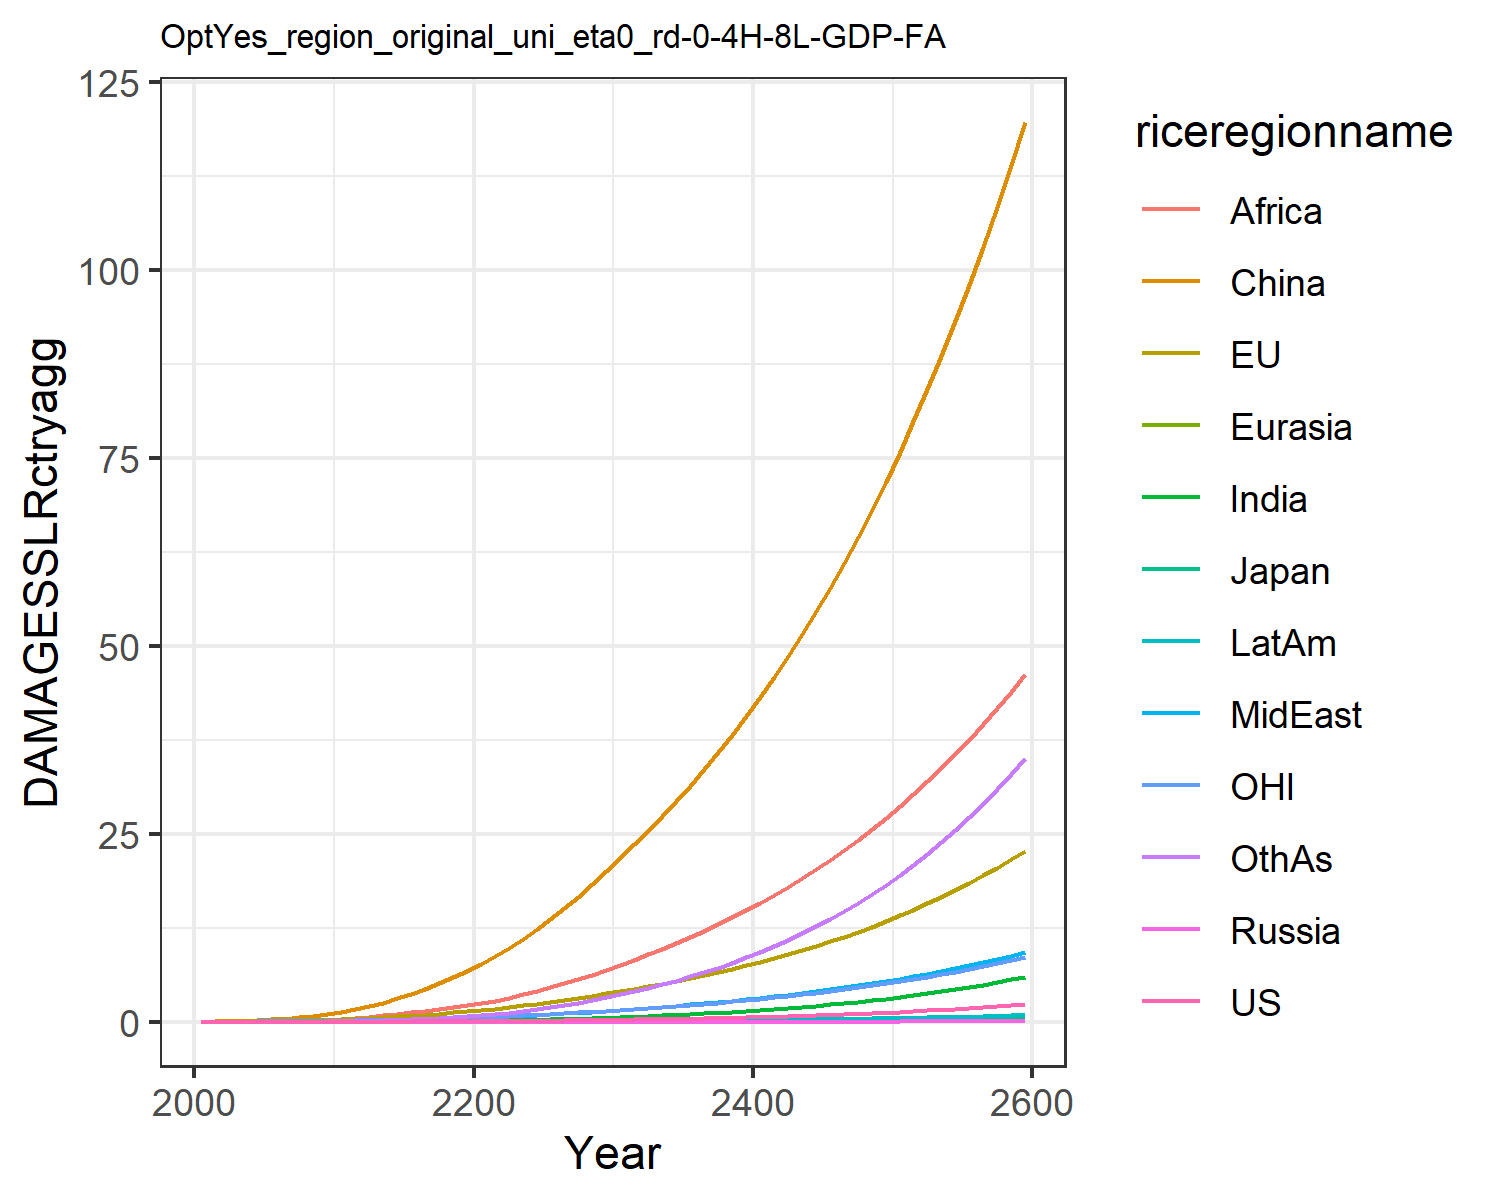

The file beside this chart, header and first rows:
0.0, 0.0, 0.0, 0.0, 0.0, 0.0, 0.0, 0.0, 0.0, 0.0, 0.0, 0.0
0.0001209, 0.01799, 0.0005782, 2.822670147321079e-6, 2.9536921802817735e-5, 0.03396, 3.473030891534965e-5, 0.001938, 0.002097, 1.49448033949701e-5, 0.007629, 0.0001533
0.0002349, 0.02872, 0.0008384, 5.2138035188565115e-6, 5.285513922235416e-5, 0.06928, 9.211739935046512e-5, 0.003957, 0.005167, 3.4241526165193256e-5, 0.01252, 0.0004018
0.0004844, 0.04628, 0.001229, 1.001624429149034e-5, 9.470042752735018e-5, 0.1234, 0.0002402, 0.007757, 0.01219, 8.015930031935565e-5, 0.02042, 0.001094
0.0008989, 0.06936, 0.00164, 1.7529108545318043e-5, 0.000156, 0.1992, 0.0005444, 0.01375, 0.02568, 0.0001645, 0.03059, 0.002586
0.001531, 0.09784, 0.002153, 2.869995088806461e-5, 0.0002404, 0.2985, 0.001091, 0.02221, 0.0478, 0.0003026, 0.04275, 0.005376
0.002436, 0.1316, 0.002808, 4.446397397891787e-5, 0.0003523, 0.4266, 0.001984, 0.03355, 0.08048, 0.0005142, 0.05673, 0.01011
0.003692, 0.1712, 0.003569, 6.5511358594479e-5, 0.0004955, 0.5869, 0.003379, 0.04869, 0.1283, 0.000825, 0.07282, 0.01775
0.005384, 0.2168, 0.00442, 9.236254384357373e-5, 0.0006725, 0.7807, 0.005452, 0.06856, 0.1965, 0.001261, 0.09107, 0.02952
0.007592, 0.2682, 0.005352, 0.0001253, 0.0008849, 1.008, 0.008399, 0.09411, 0.2906, 0.00185, 0.1114, 0.04677
0.01037, 0.3298, 0.006499, 0.0001694, 0.001152, 1.29, 0.01242, 0.1235, 0.4056, 0.002622, 0.1359, 0.07055
0.01373, 0.4054, 0.00797, 0.0002302, 0.001495, 1.656, 0.01773, 0.1542, 0.5329, 0.003603, 0.166, 0.1018
0.01795, 0.4959, 0.009783, 0.0003095, 0.001914, 2.076, 0.02454, 0.1895, 0.6774, 0.00485, 0.202, 0.141
0.02291, 0.5963, 0.0118, 0.0004056, 0.002399, 2.555, 0.03297, 0.2285, 0.842, 0.006352, 0.2417, 0.1897
0.02859, 0.7054, 0.01399, 0.0005191, 0.002949, 3.096, 0.04315, 0.2706, 1.026, 0.008114, 0.2846, 0.2491
0.03507, 0.8238, 0.01638, 0.0006516, 0.003566, 3.701, 0.05521, 0.3158, 1.229, 0.01015, 0.3311, 0.32
0.0424, 0.9521, 0.01896, 0.000805, 0.004251, 4.369, 0.06925, 0.3641, 1.45, 0.01248, 0.3813, 0.403
0.05065, 1.09, 0.02177, 0.0009809, 0.005005, 5.1, 0.08535, 0.4154, 1.687, 0.01511, 0.4353, 0.4987
0.05989, 1.239, 0.02479, 0.001181, 0.005831, 5.895, 0.1036, 0.4696, 1.939, 0.01806, 0.4934, 0.6075
0.07019, 1.399, 0.02805, 0.001407, 0.006727, 6.753, 0.124, 0.5267, 2.204, 0.02133, 0.5556, 0.7299
0.08155, 1.571, 0.03157, 0.001659, 0.007708, 7.689, 0.1475, 0.5896, 2.495, 0.02505, 0.6223, 0.8707
0.09398, 1.756, 0.03536, 0.001937, 0.00879, 8.715, 0.175, 0.6609, 2.823, 0.02934, 0.6939, 1.035
0.1076, 1.955, 0.03944, 0.002244, 0.009966, 9.825, 0.2063, 0.739, 3.202, 0.03419, 0.7703, 1.223
0.1225, 2.168, 0.0438, 0.002582, 0.01124, 11.02, 0.2415, 0.8231, 3.623, 0.03959, 0.8517, 1.433
0.1387, 2.394, 0.04847, 0.002953, 0.0126, 12.29, 0.2806, 0.9133, 4.081, 0.04556, 0.9383, 1.667
0.1563, 2.635, 0.05346, 0.003358, 0.01406, 13.65, 0.3238, 1.009, 4.573, 0.05214, 1.03, 1.925
0.1756, 2.892, 0.05879, 0.003802, 0.01562, 15.1, 0.3715, 1.112, 5.102, 0.05938, 1.129, 2.211
0.1965, 3.165, 0.06449, 0.004286, 0.01728, 16.65, 0.4239, 1.221, 5.667, 0.06729, 1.233, 2.524
0.2191, 3.455, 0.07055, 0.004812, 0.01906, 18.28, 0.481, 1.337, 6.268, 0.07592, 1.343, 2.866
0.2435, 3.762, 0.07699, 0.005383, 0.02094, 20.01, 0.5432, 1.46, 6.906, 0.0853, 1.46, 3.237
0.2695, 4.078, 0.08366, 0.005988, 0.02289, 21.79, 0.6097, 1.587, 7.568, 0.09527, 1.58, 3.634
0.2967, 4.399, 0.09045, 0.006623, 0.02488, 23.59, 0.6798, 1.717, 8.246, 0.1057, 1.702, 4.052
0.3256, 4.729, 0.09748, 0.007296, 0.02695, 25.43, 0.7544, 1.852, 8.948, 0.1168, 1.828, 4.497
0.3563, 5.073, 0.1048, 0.008013, 0.02911, 27.34, 0.834, 1.992, 9.681, 0.1286, 1.958, 4.971
0.389, 5.432, 0.1125, 0.008777, 0.03138, 29.33, 0.9189, 2.139, 10.45, 0.1412, 2.095, 5.477
0.4239, 5.808, 0.1206, 0.009592, 0.03374, 31.41, 1.01, 2.293, 11.24, 0.1546, 2.238, 6.016
0.4611, 6.201, 0.1291, 0.01046, 0.03622, 33.57, 1.106, 2.455, 12.08, 0.1689, 2.387, 6.59
0.5007, 6.613, 0.138, 0.01138, 0.03882, 35.82, 1.209, 2.623, 12.95, 0.1842, 2.544, 7.201
0.5429, 7.045, 0.1474, 0.01237, 0.04154, 38.17, 1.319, 2.8, 13.86, 0.2004, 2.708, 7.851
0.5878, 7.496, 0.1573, 0.01342, 0.04438, 40.63, 1.436, 2.986, 14.82, 0.2177, 2.879, 8.542
0.6356, 7.97, 0.1676, 0.01453, 0.04737, 43.19, 1.56, 3.18, 15.81, 0.2361, 3.059, 9.275
0.6863, 8.466, 0.1785, 0.01572, 0.0505, 45.85, 1.692, 3.384, 16.86, 0.2556, 3.247, 10.05
0.7403, 8.985, 0.19, 0.01698, 0.05377, 48.64, 1.832, 3.597, 17.94, 0.2764, 3.444, 10.88
0.7976, 9.529, 0.202, 0.01831, 0.0572, 51.54, 1.98, 3.82, 19.08, 0.2984, 3.651, 11.75
0.8584, 10.1, 0.2146, 0.01973, 0.0608, 54.57, 2.138, 4.055, 20.27, 0.3218, 3.867, 12.68
0.923, 10.7, 0.2279, 0.02124, 0.06457, 57.74, 2.305, 4.3, 21.51, 0.3466, 4.093, 13.66
0.9915, 11.32, 0.2418, 0.02284, 0.06852, 61.04, 2.482, 4.557, 22.81, 0.3729, 4.33, 14.7
1.064, 11.98, 0.2565, 0.02454, 0.07265, 64.48, 2.67, 4.826, 24.17, 0.4008, 4.578, 15.81
1.141, 12.66, 0.2718, 0.02633, 0.07699, 68.08, 2.869, 5.109, 25.59, 0.4304, 4.838, 16.97
1.223, 13.38, 0.288, 0.02824, 0.08153, 71.83, 3.08, 5.405, 27.07, 0.4618, 5.111, 18.2
1.309, 14.13, 0.305, 0.03026, 0.08629, 75.74, 3.303, 5.714, 28.63, 0.495, 5.396, 19.5
1.401, 14.92, 0.3228, 0.0324, 0.09128, 79.83, 3.54, 6.039, 30.25, 0.5301, 5.694, 20.88
1.498, 15.75, 0.3415, 0.03466, 0.09651, 84.09, 3.79, 6.38, 31.95, 0.5674, 6.006, 22.33
1.601, 16.61, 0.3612, 0.03706, 0.102, 88.54, 4.054, 6.736, 33.72, 0.6068, 6.333, 23.87
1.709, 17.52, 0.3818, 0.03959, 0.1077, 93.18, 4.334, 7.11, 35.58, 0.6485, 6.676, 25.49
1.824, 18.47, 0.4035, 0.04228, 0.1138, 98.03, 4.63, 7.501, 37.52, 0.6926, 7.034, 27.2
1.946, 19.46, 0.4263, 0.04512, 0.1201, 103.1, 4.942, 7.912, 39.55, 0.7392, 7.41, 29.01
2.075, 20.5, 0.4502, 0.04812, 0.1267, 108.4, 5.273, 8.342, 41.67, 0.7886, 7.802, 30.92
2.211, 21.59, 0.4753, 0.05129, 0.1336, 113.9, 5.622, 8.792, 43.89, 0.8407, 8.214, 32.93
2.355, 22.73, 0.5016, 0.05465, 0.1409, 119.6, 5.991, 9.264, 46.21, 0.8959, 8.644, 35.06
